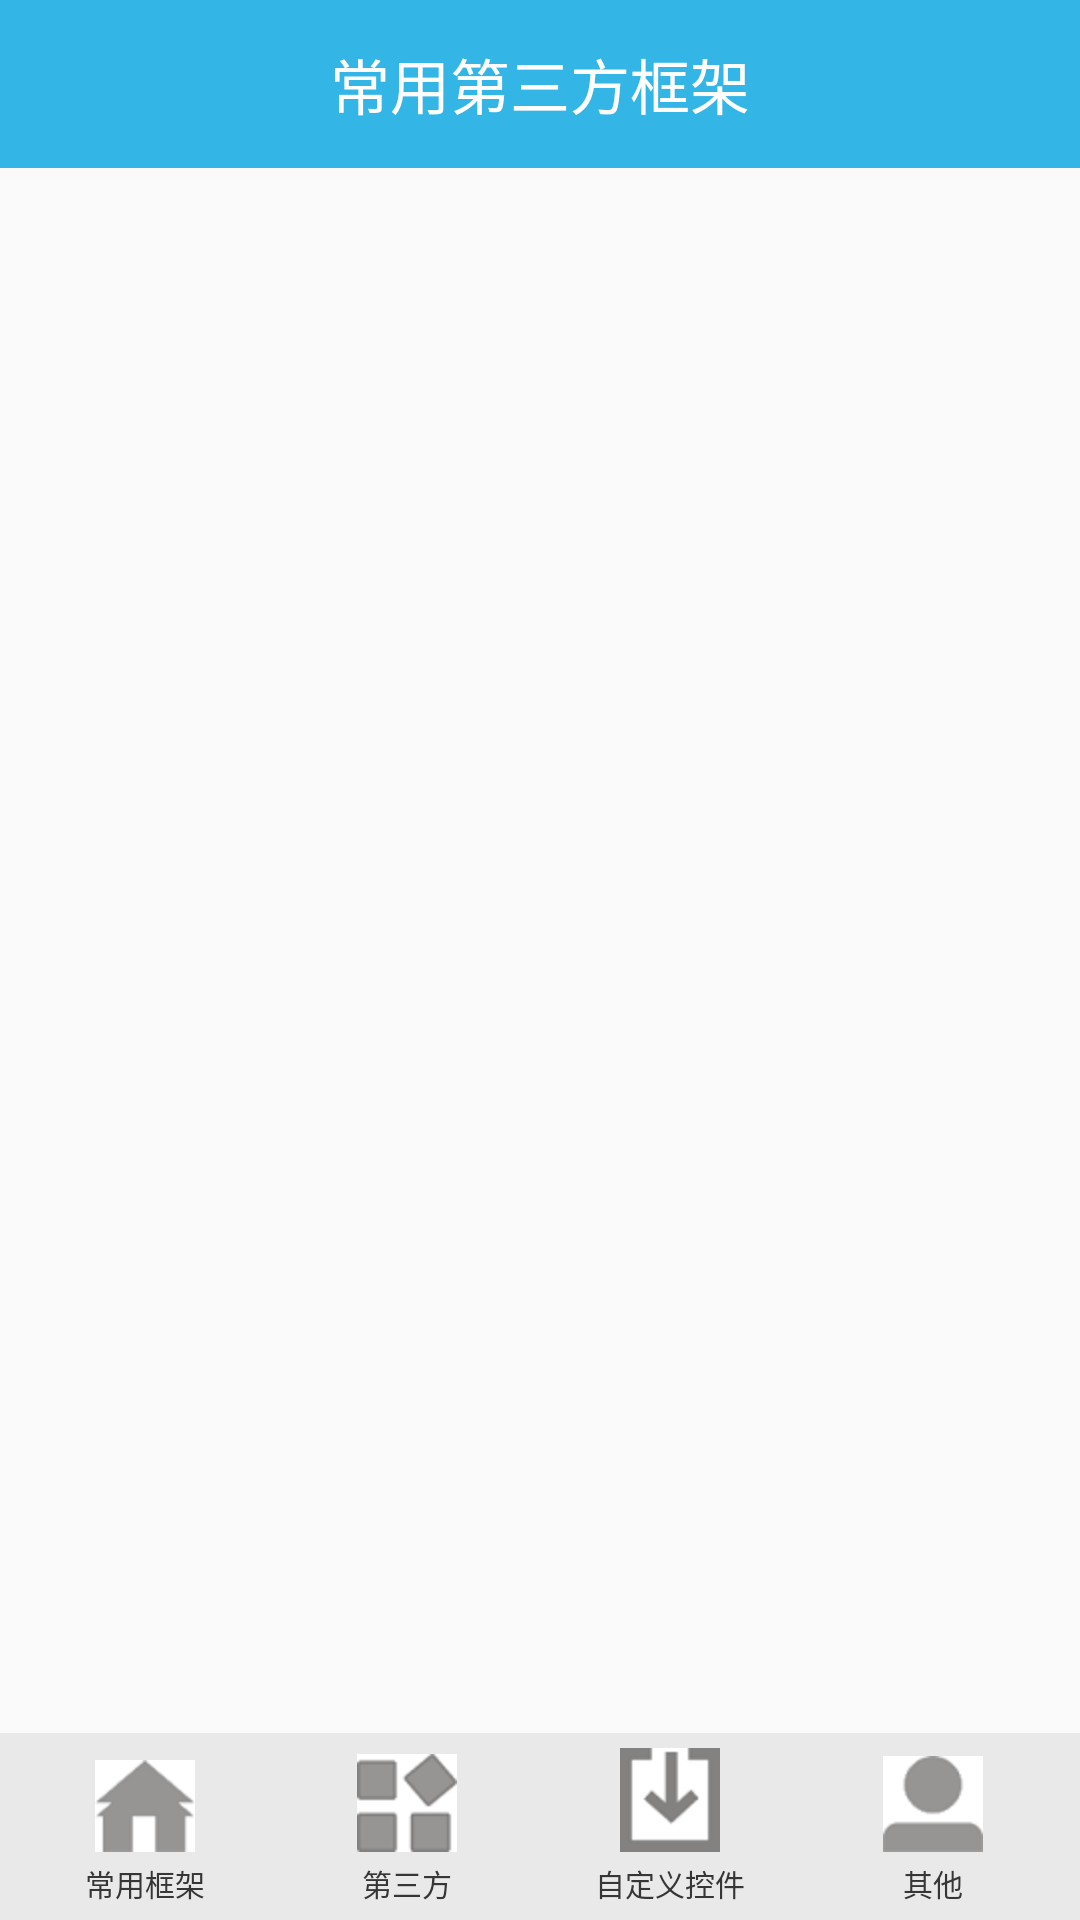

Reconstruct the res/layout file that produces this screen, plus the resources it refers to.
<!-- AndroidManifest.xml: application theme AppTheme -->
<!-- res/layout/activity_main.xml -->
<?xml version="1.0" encoding="utf-8"?>
<LinearLayout xmlns:android="http://schemas.android.com/apk/res/android"
    xmlns:app="http://schemas.android.com/apk/res-auto"
    xmlns:tools="http://schemas.android.com/tools"
    android:layout_width="match_parent"
    android:layout_height="match_parent"
    android:orientation="vertical"
    tools:context=".MainActivity">
   
   <include layout="@layout/titlebar"/>
   <FrameLayout
       android:id="@+id/fl_content"
       android:layout_width="match_parent"
       android:layout_height="0dp"
       android:layout_weight="1"
       ></FrameLayout>
   <RadioGroup
       android:id="@+id/rg_main"
       android:padding="5dp"
       android:background="#11000000"
       android:orientation="horizontal"
       android:layout_width="match_parent"
       android:gravity="bottom"
       android:layout_height="wrap_content">
      <RadioButton
          android:id="@+id/rb_common_frame"
          android:text="常用框架"
          android:drawableTop="@drawable/rb_common_frame_drawable_selector"
          style="@style/home" />
       <RadioButton
           android:id="@+id/rb_thirdparty"
           android:text="第三方"
           android:drawableTop="@drawable/rb_thirdparty_drawable_selector"
           style="@style/home" />
      <RadioButton
          android:id="@+id/rb_custom"
          android:text="自定义控件"
          android:drawableTop="@drawable/rb_custon_drawable_selector"
          style="@style/home" />
       <RadioButton
           android:id="@+id/rb_other"
           android:text="其他"
           android:drawableTop="@drawable/rb_other_drawable_selector"
           style="@style/home" />

   </RadioGroup>

</LinearLayout>
<!-- res/layout/titlebar.xml (included above) -->
<?xml version="1.0" encoding="utf-8"?>
<RelativeLayout
    xmlns:android="http://schemas.android.com/apk/res/android"
    android:layout_width="match_parent"
    android:layout_height="?attr/actionBarSize"
    android:background="@android:color/holo_blue_light"
    android:gravity="center">
    <TextView
        android:textSize="20sp"
        android:text="常用第三方框架"
        android:textColor="#fff"
        android:layout_width="wrap_content"
        android:layout_height="wrap_content" />

</RelativeLayout>
<!-- resources referenced by this layout -->
<resources>
  <!-- drawable rb_common_frame_drawable_selector (drawable) -->
  <?xml version="1.0" encoding="utf-8"?>
  <selector xmlns:android="http://schemas.android.com/apk/res/android">
      <item android:state_checked="false" android:drawable="@drawable/home2"/>
      <item android:state_checked="true" android:drawable="@drawable/home1"/>
  
  </selector>
  <!-- drawable rb_custon_drawable_selector (drawable) -->
  <?xml version="1.0" encoding="utf-8"?>
  <selector xmlns:android="http://schemas.android.com/apk/res/android">
      <item android:state_checked="false" android:drawable="@drawable/custom2"/>
      <item android:state_checked="true" android:drawable="@drawable/custom1"/>
  
  </selector>
  <!-- drawable rb_other_drawable_selector (drawable) -->
  <?xml version="1.0" encoding="utf-8"?>
  <selector xmlns:android="http://schemas.android.com/apk/res/android">
      <item android:state_checked="false" android:drawable="@drawable/other2"/>
      <item android:state_checked="true" android:drawable="@drawable/other1"/>
  </selector>
  <!-- drawable rb_thirdparty_drawable_selector (drawable) -->
  <?xml version="1.0" encoding="utf-8"?>
  <selector xmlns:android="http://schemas.android.com/apk/res/android">
      <item android:state_checked="false" android:drawable="@drawable/three2"/>
      <item android:state_checked="true" android:drawable="@drawable/three1"/>
  </selector>
  <style name="home">
          <item name="android:textColor">@drawable/bottom_textcolor_drawable_selector</item>
          <item name="android:button">@android:color/transparent</item>
          <item name="android:drawablePadding">3dp</item>
          <item name="android:textSize">10sp</item>
          <item name="android:gravity">center</item>
          <item name="android:layout_weight">1</item>
          <item name="android:layout_width">0dp</item>
          <item name="android:layout_height">wrap_content</item>
      </style>
  <style name="AppTheme" parent="Theme.AppCompat.Light.DarkActionBar">
          
          <item name="colorPrimary">@color/colorPrimary</item>
          <item name="colorPrimaryDark">@color/colorPrimaryDark</item>
          <item name="colorAccent">@color/colorAccent</item>
      </style>
  <!-- drawable home2: png bitmap (drawable-hdpi, 1276 bytes) -->
  <!-- drawable home1: png bitmap (drawable-hdpi, 1190 bytes) -->
  <!-- drawable custom2: png bitmap (drawable-hdpi, 1251 bytes) -->
  <!-- drawable custom1: png bitmap (drawable-hdpi, 1285 bytes) -->
  <!-- drawable other2: png bitmap (drawable-hdpi, 1202 bytes) -->
  <!-- drawable other1: png bitmap (drawable-hdpi, 1246 bytes) -->
  <!-- drawable three2: png bitmap (drawable-hdpi, 1499 bytes) -->
  <!-- drawable three1: png bitmap (drawable-hdpi, 1364 bytes) -->
  <!-- drawable bottom_textcolor_drawable_selector (drawable) -->
  <?xml version="1.0" encoding="utf-8"?>
  <selector xmlns:android="http://schemas.android.com/apk/res/android">
      <item android:state_checked="false" android:color="#363636"/>
      <item android:state_checked="true" android:color="#3097fd"/>
  </selector>
  <!-- not gathered from this repository: default colours our renderer supplied (Android Studio template values) -->
  <color name="colorPrimary">#FF6200EE</color>
  <color name="colorPrimaryDark">#FF3700B3</color>
  <color name="colorAccent">#FF03DAC5</color>
</resources>
